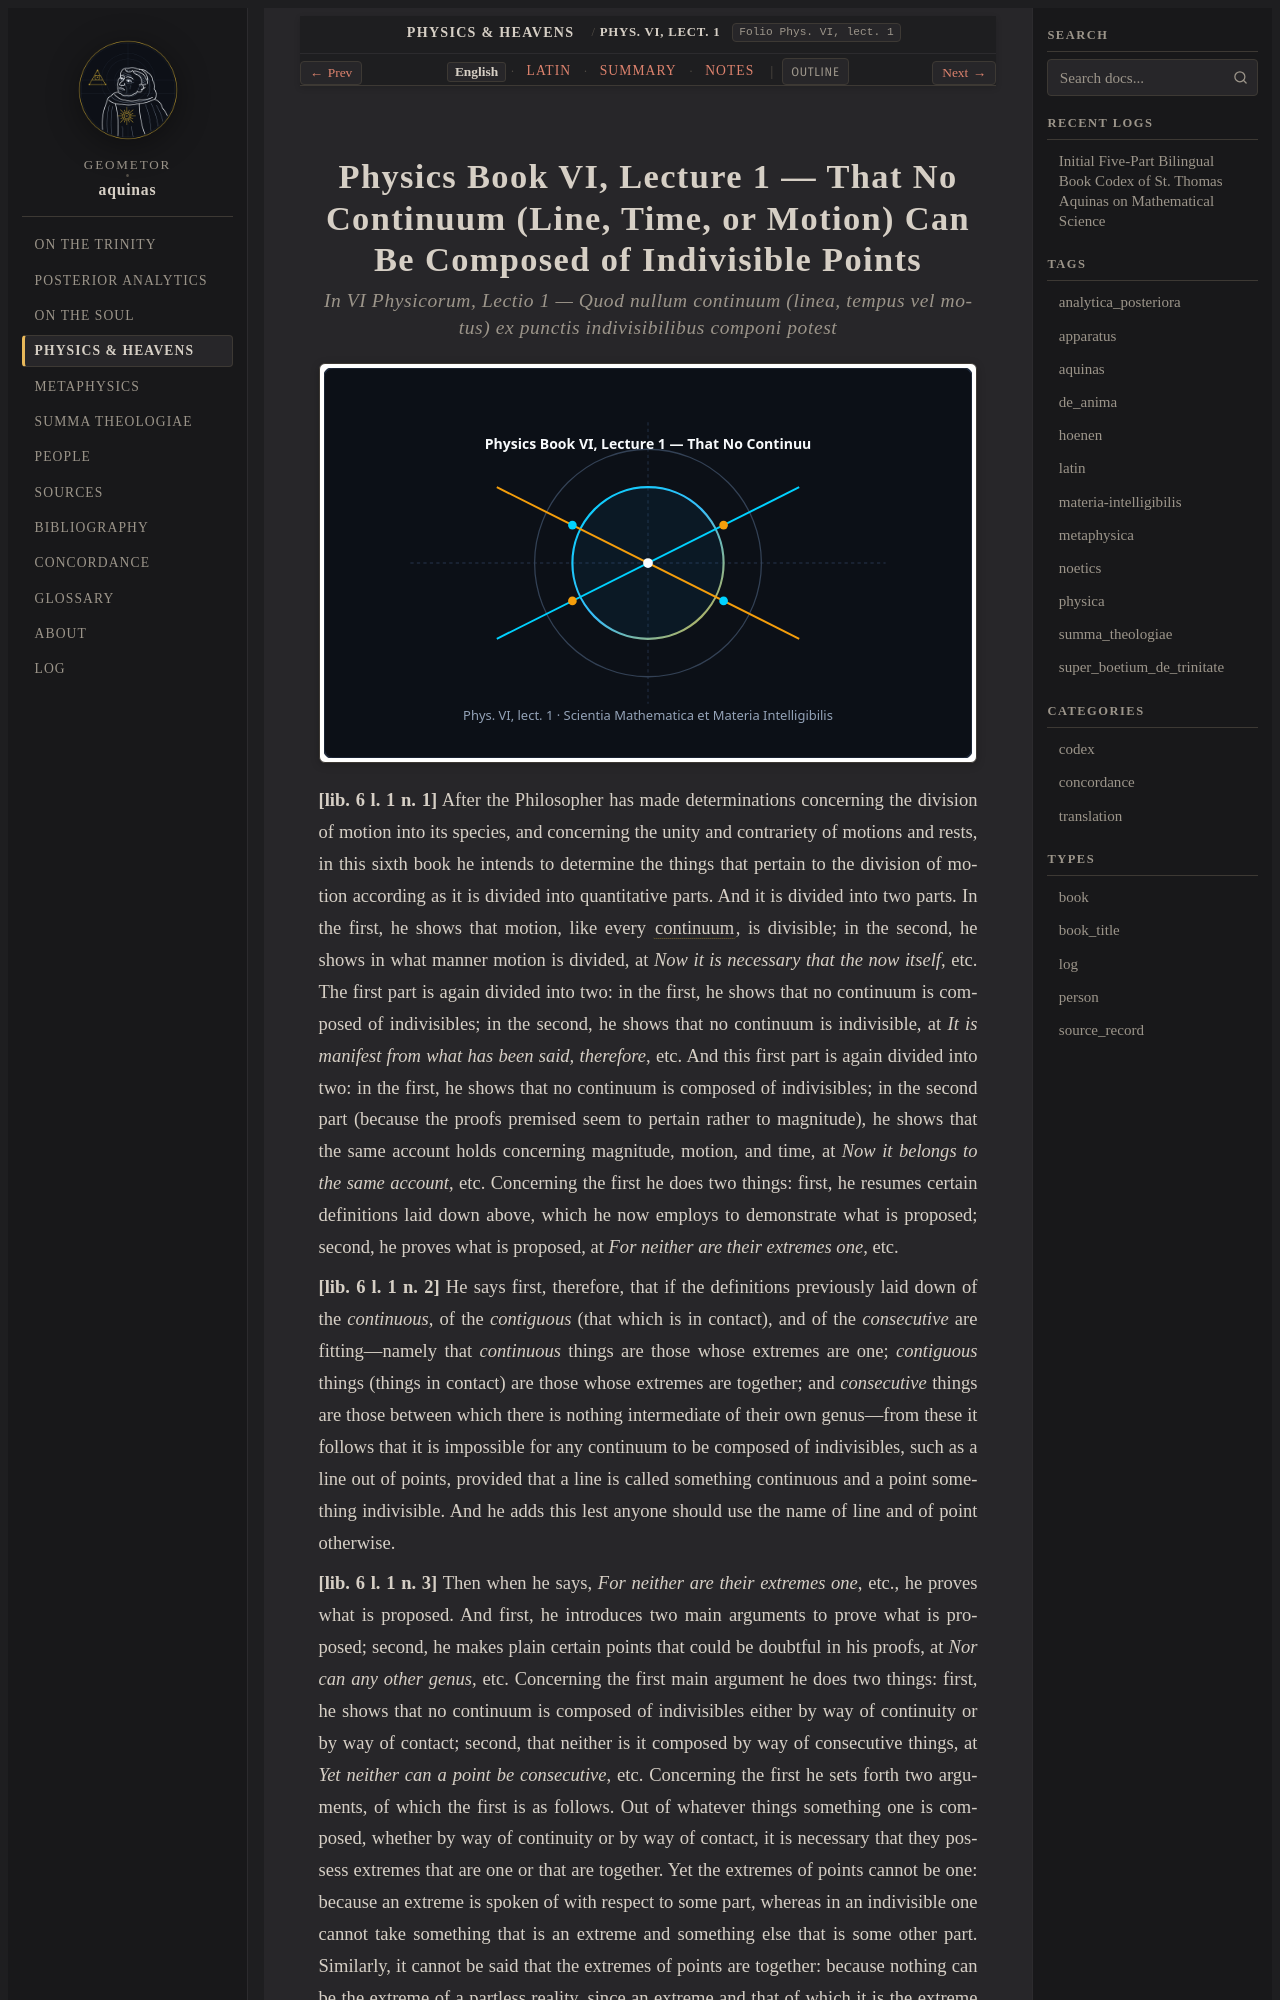

repository: geometor/aquinas · page: physica/lect_04/index.html · generator: sphinx

:order: 4
:canonical_id: Phys. VI, lect. 1
:folio: Phys. VI, lect. 1
:title: That No Continuum (Line, Time, or Motion) Can Be Composed of Indivisible Points
:tags: aquinas, physica
:tracks: English: index | Latin: la | Summary: summary | Notes: notes

.. _physica-lect_04:
.. _physica-lect_04-en:
.. _physica-s4-en:
.. _pars-4-s4-en:
.. _pars-4-s4:
